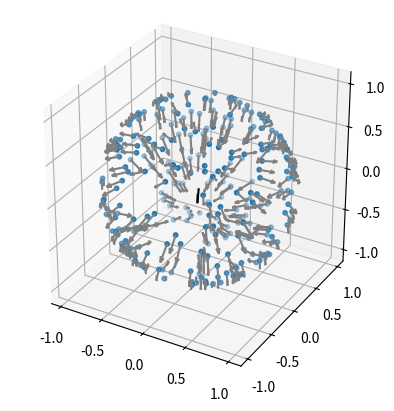

This figure's Python source:
from mpl_toolkits.mplot3d import Axes3D
import matplotlib.pyplot as plt
import numpy as np

np.random.seed(1)

plt.figure()
ax = plt.subplot(projection='3d')

centers = np.random.rand(300, 3) - 0.5
centers /= np.linalg.norm(centers, axis=1)[:,None]

motvec = np.random.rand(3) - 0.5

ax.scatter(*centers.T, s=10)
ax.quiver(*[0, 0, 0], *motvec, color='black')

motvecs_local = []
for center in centers:
    motveclocal = motvec - center * np.dot(motvec, center)
    motvecs_local.append(motveclocal)

motvecs_local = np.array(motvecs_local)

ax.quiver(*centers.T, *motvecs_local.T / 2, color='gray')

ax.set_aspect('equal')

plt.show()

